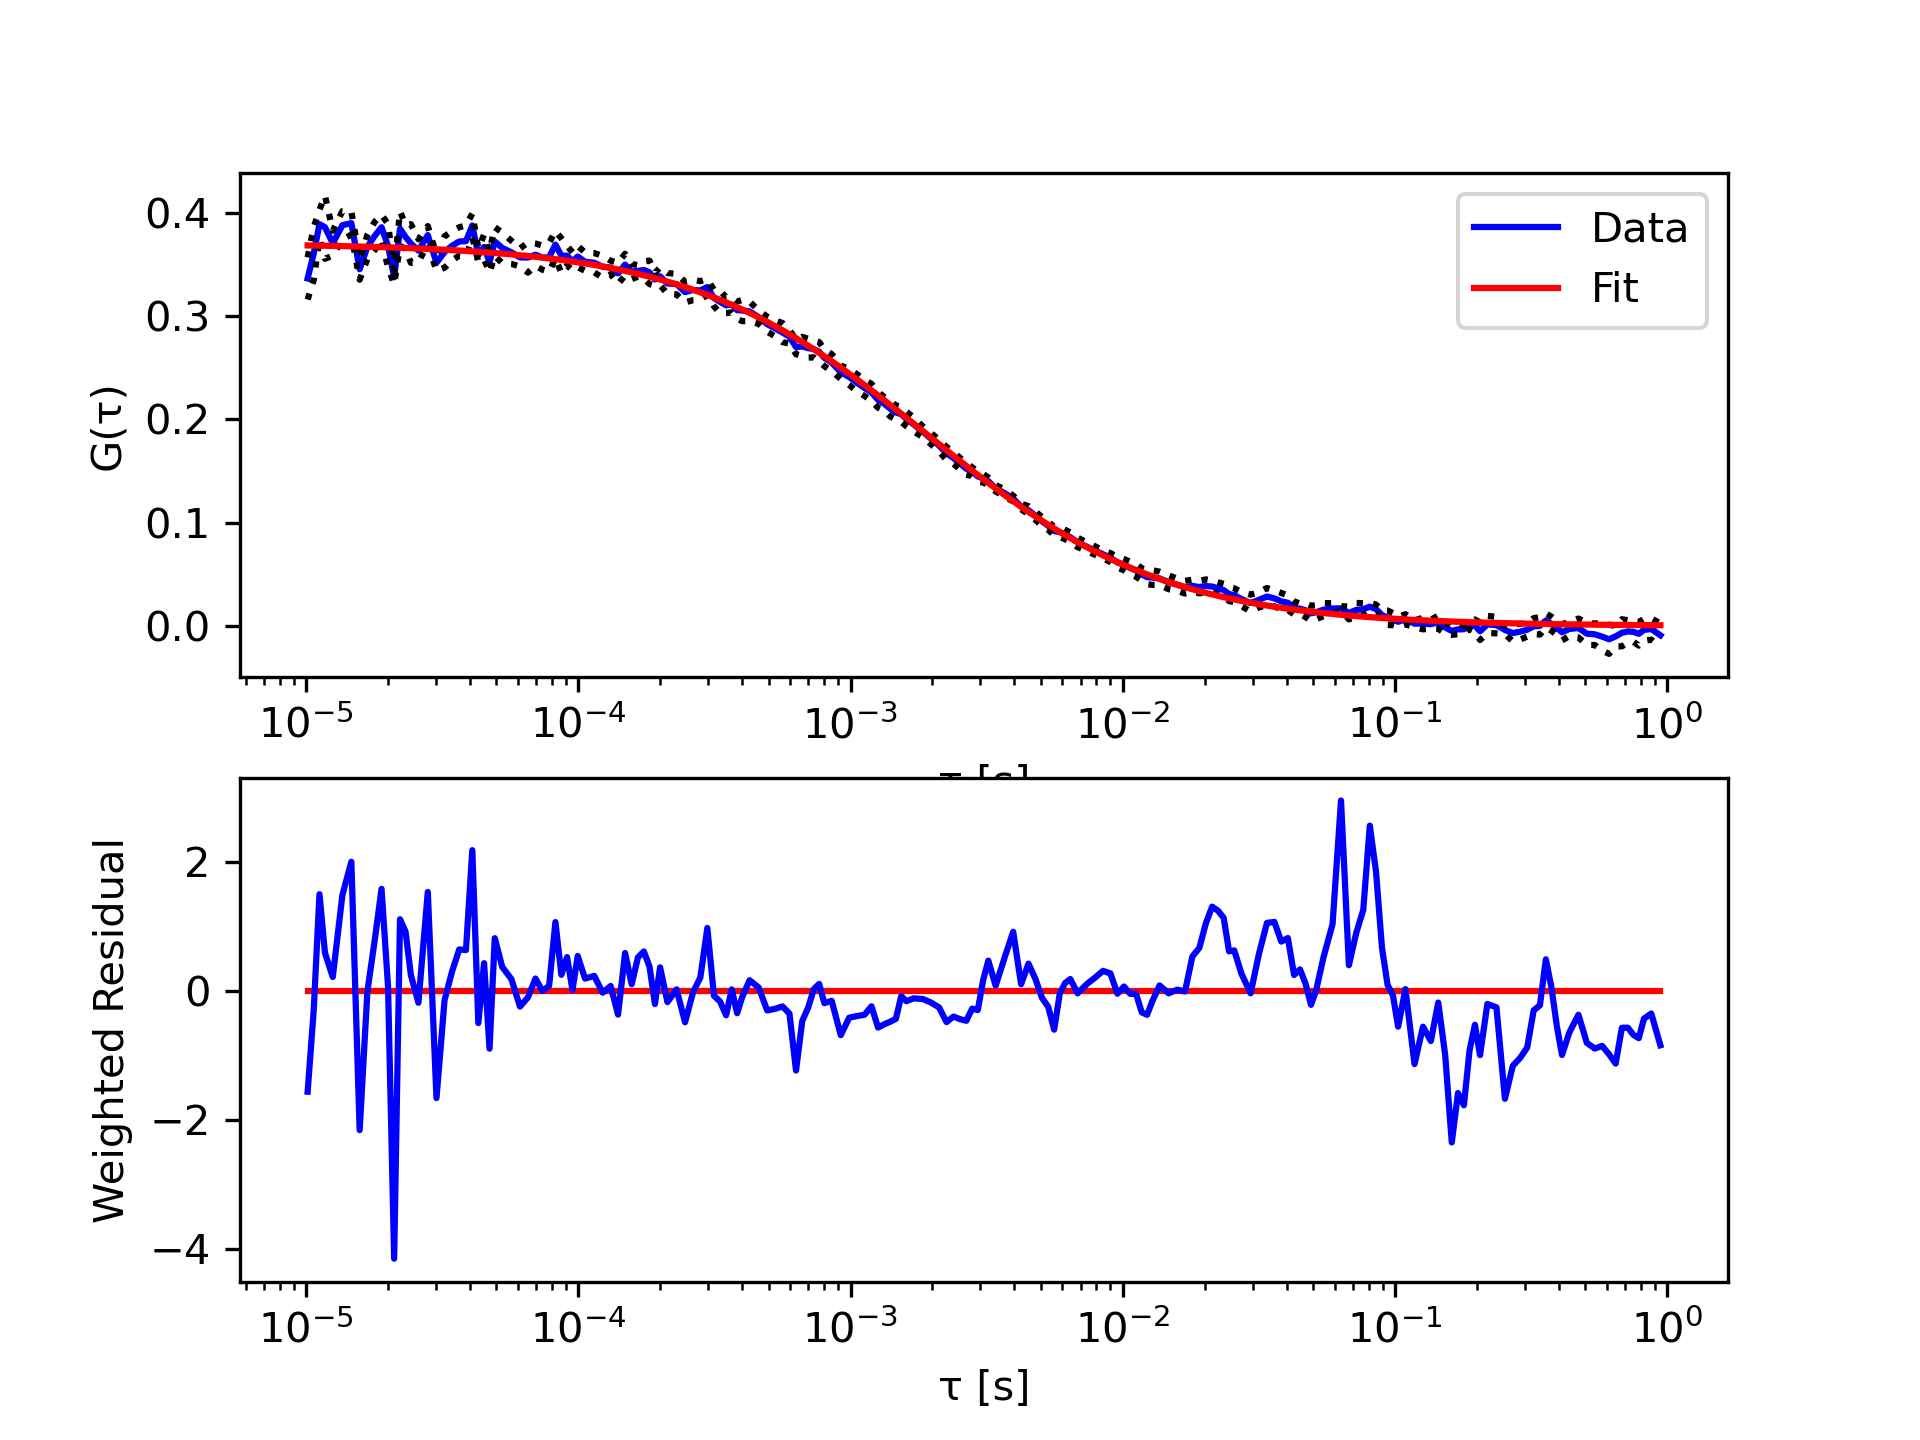

The data file committed next to this chart (first rows):
tau, G, sigma G, cc Fit
1.01333333333333e-05, 0.3363, 0.0204, 0.3683
1.06666666666667e-05, 0.3603, 0.02547, 0.3682
1.12e-05, 0.3888, 0.01386, 0.3681
1.17333333333333e-05, 0.3858, 0.03049, 0.368
1.25333333333333e-05, 0.3704, 0.012, 0.3678
1.36e-05, 0.3878, 0.0136, 0.3676
1.46666666666667e-05, 0.3898, 0.0112, 0.3674
1.57333333333333e-05, 0.3452, 0.01016, 0.3672
1.68e-05, 0.3669, 0.01155, 0.367
1.78666666666667e-05, 0.3774, 0.01363, 0.3668
1.89333333333333e-05, 0.3858, 0.01219, 0.3666
2e-05, 0.3679, 0.02095, 0.3664
2.10666666666667e-05, 0.3374, 0.006922, 0.3662
2.21333333333333e-05, 0.3845, 0.01668, 0.366
2.32e-05, 0.3764, 0.01163, 0.3658
2.42666666666667e-05, 0.3701, 0.01869, 0.3656
2.58666666666667e-05, 0.3632, 0.01096, 0.3653
2.8e-05, 0.3782, 0.008705, 0.3649
3.01333333333333e-05, 0.3515, 0.007814, 0.3645
3.22666666666667e-05, 0.3619, 0.01519, 0.3641
3.44e-05, 0.3679, 0.01407, 0.3637
3.65333333333333e-05, 0.3721, 0.01375, 0.3633
3.86666666666667e-05, 0.3724, 0.01509, 0.3629
4.08e-05, 0.3875, 0.01147, 0.3625
4.29333333333333e-05, 0.3588, 0.006619, 0.3621
4.50666666666667e-05, 0.3668, 0.01185, 0.3617
4.72e-05, 0.3522, 0.01012, 0.3613
4.93333333333333e-05, 0.3722, 0.01379, 0.3609
5.25333333333333e-05, 0.3658, 0.01487, 0.3603
5.68e-05, 0.3616, 0.01122, 0.3596
6.10666666666667e-05, 0.3567, 0.008651, 0.3588
6.53333333333333e-05, 0.3565, 0.01457, 0.358
6.96e-05, 0.3593, 0.01081, 0.3572
7.38666666666667e-05, 0.3564, 0.01168, 0.3565
7.81333333333333e-05, 0.3568, 0.01396, 0.3557
8.24e-05, 0.3691, 0.01326, 0.355
8.66666666666667e-05, 0.3583, 0.01673, 0.3542
9.09333333333333e-05, 0.3584, 0.009408, 0.3535
9.52e-05, 0.3528, 0.0088, 0.3527
9.94666666666667e-05, 0.3576, 0.01038, 0.352
0.0001059, 0.3525, 0.008778, 0.3508
0.0001144, 0.3515, 0.009336, 0.3494
0.0001229, 0.3476, 0.01059, 0.3479
0.0001315, 0.3469, 0.006498, 0.3465
0.00014, 0.3412, 0.01019, 0.345
0.0001485, 0.3497, 0.01046, 0.3436
0.0001571, 0.3429, 0.007335, 0.3422
0.0001656, 0.3436, 0.005503, 0.3408
0.0001741, 0.3445, 0.008362, 0.3394
0.0001827, 0.3422, 0.01135, 0.338
0.0001912, 0.3353, 0.006348, 0.3366
0.0001997, 0.3384, 0.008506, 0.3353
0.0002125, 0.3315, 0.01004, 0.3333
0.0002296, 0.3308, 0.00988, 0.3306
0.0002467, 0.3231, 0.01002, 0.328
0.0002637, 0.3252, 0.00984, 0.3254
0.0002808, 0.3248, 0.00893, 0.3229
0.0002979, 0.3279, 0.007727, 0.3204
0.0003149, 0.3174, 0.007862, 0.318
0.000332, 0.3137, 0.01102, 0.3156
... 138 more rows
